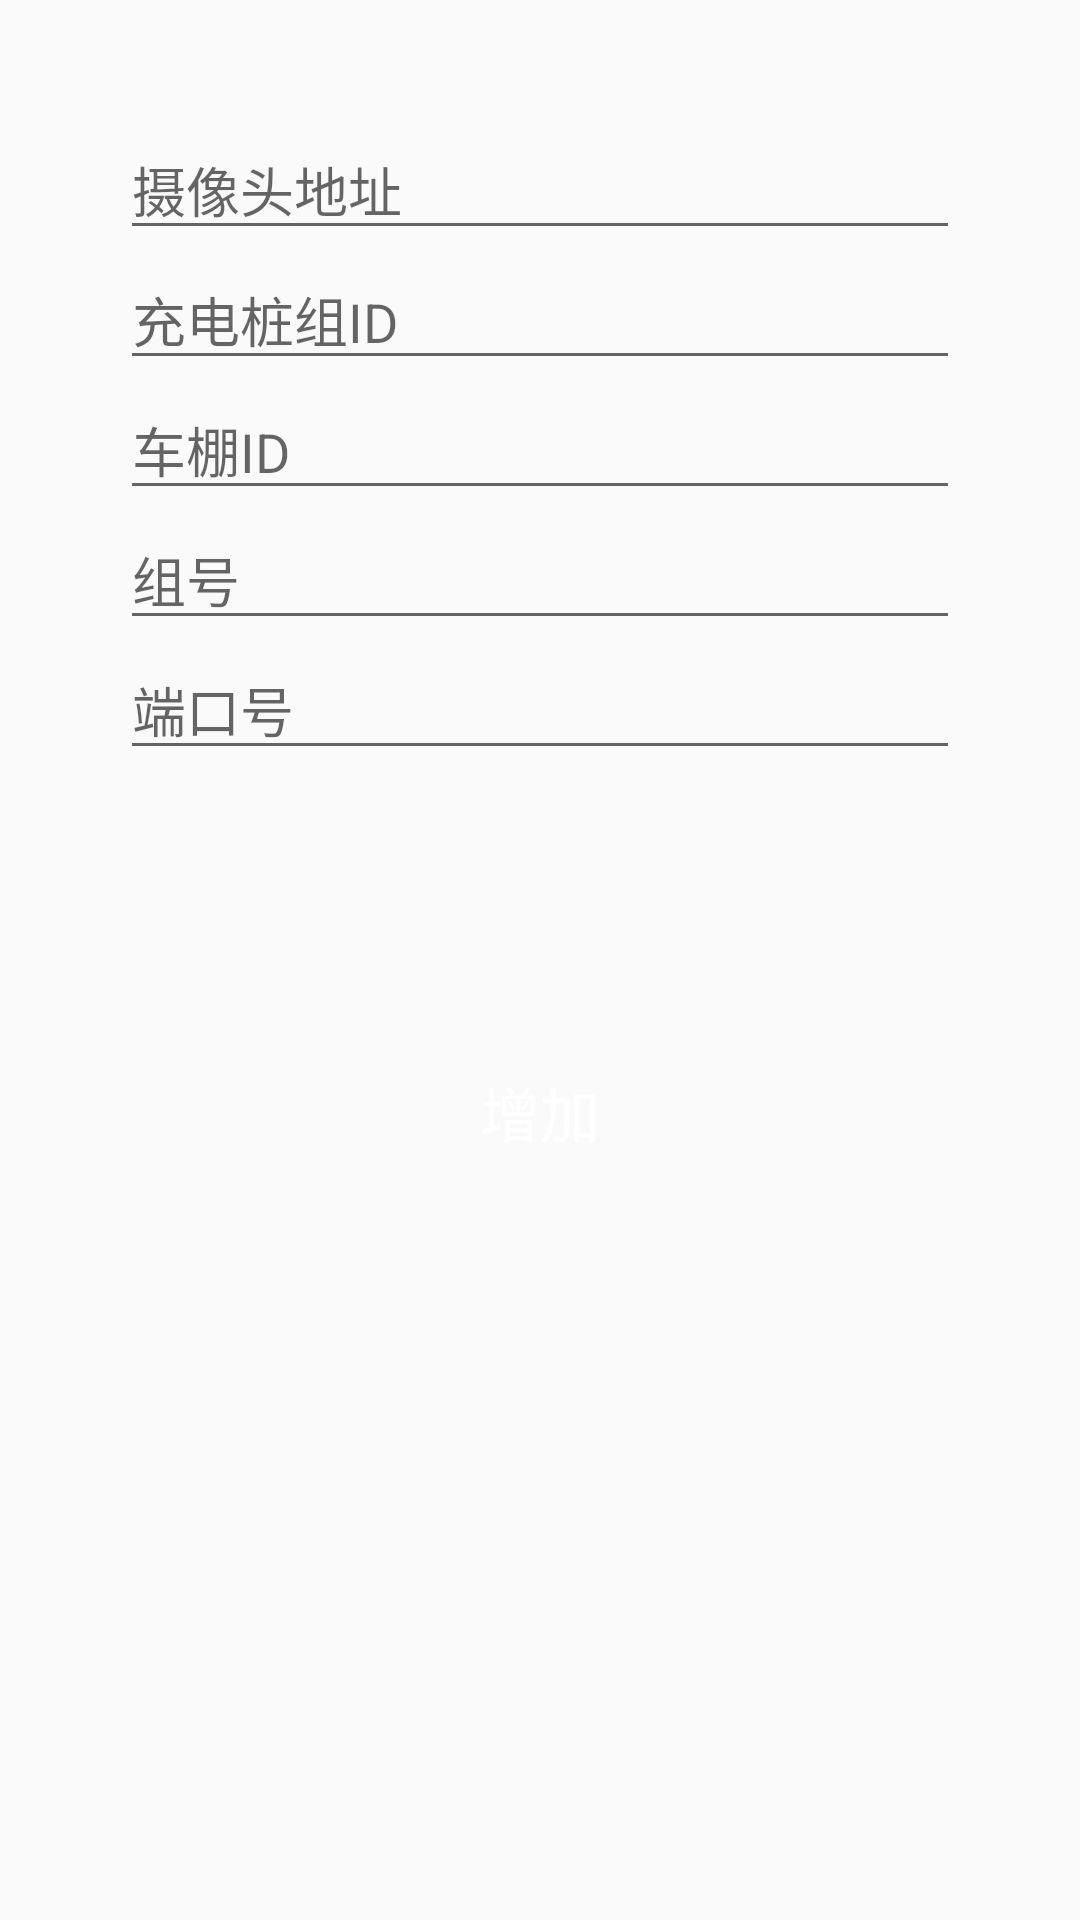

Layout XML and referenced resources for this Android screen:
<!-- AndroidManifest.xml: application theme Theme.Chargingpile -->
<!-- res/layout/activity_add_cam.xml -->
<?xml version="1.0" encoding="utf-8"?>
<LinearLayout xmlns:android="http://schemas.android.com/apk/res/android"

    android:layout_width="match_parent"
    android:layout_height="match_parent"

    android:orientation="vertical">


    <LinearLayout
        android:layout_width="match_parent"
        android:layout_height="wrap_content"
        android:orientation="vertical"
        android:layout_margin="30dp"
        android:background="@drawable/b3"
        android:padding="10dp"
        >
        <EditText
            android:id="@+id/url"
            android:layout_width="match_parent"
            android:layout_height="wrap_content"
            android:hint="摄像头地址"/>
        <EditText
            android:id="@+id/cpId"
            android:layout_width="match_parent"
            android:layout_height="wrap_content"
            android:hint="充电桩组ID"/>
        <EditText
            android:id="@+id/bsId"
            android:layout_width="match_parent"
            android:layout_height="wrap_content"
            android:hint="车棚ID"/>
        <EditText
            android:id="@+id/grp"
            android:layout_width="match_parent"
            android:layout_height="wrap_content"
            android:hint="组号"/>
        <EditText
            android:id="@+id/portWay"
            android:layout_width="match_parent"
            android:layout_height="wrap_content"
            android:hint="端口号"/>

    </LinearLayout>
    <Button
        android:textColor="#ffffff"
        android:textSize="20sp"
        android:background="@drawable/b3"
        android:layout_margin="50dp"
        android:layout_gravity="center"
        android:layout_width="wrap_content"
        android:layout_height="wrap_content"
        android:text="增加"
        android:onClick="add"/>
</LinearLayout>
<!-- resources referenced by this layout -->
<resources>
  <style name="Theme.Chargingpile" parent="Theme.MaterialComponents.DayNight.DarkActionBar.Bridge">
          
          <item name="colorPrimary">@color/purple_500</item>
          <item name="colorPrimaryVariant">@color/purple_700</item>
          <item name="colorOnPrimary">@color/white</item>
          
          <item name="colorSecondary">@color/teal_200</item>
          <item name="colorSecondaryVariant">@color/teal_700</item>
          <item name="colorOnSecondary">@color/black</item>
          
          <item name="android:statusBarColor" tools:targetApi="l">?attr/colorPrimaryVariant</item>
          
      </style>
  <!-- not gathered from this repository: default colours our renderer supplied (Android Studio template values) -->
  <color name="purple_500">#FF6200EE</color>
  <color name="purple_700">#FF3700B3</color>
  <color name="teal_200">#FF03DAC5</color>
  <color name="teal_700">#FF018786</color>
  <color name="black">#FF000000</color>
  <color name="white">#FFFFFFFF</color>
</resources>
